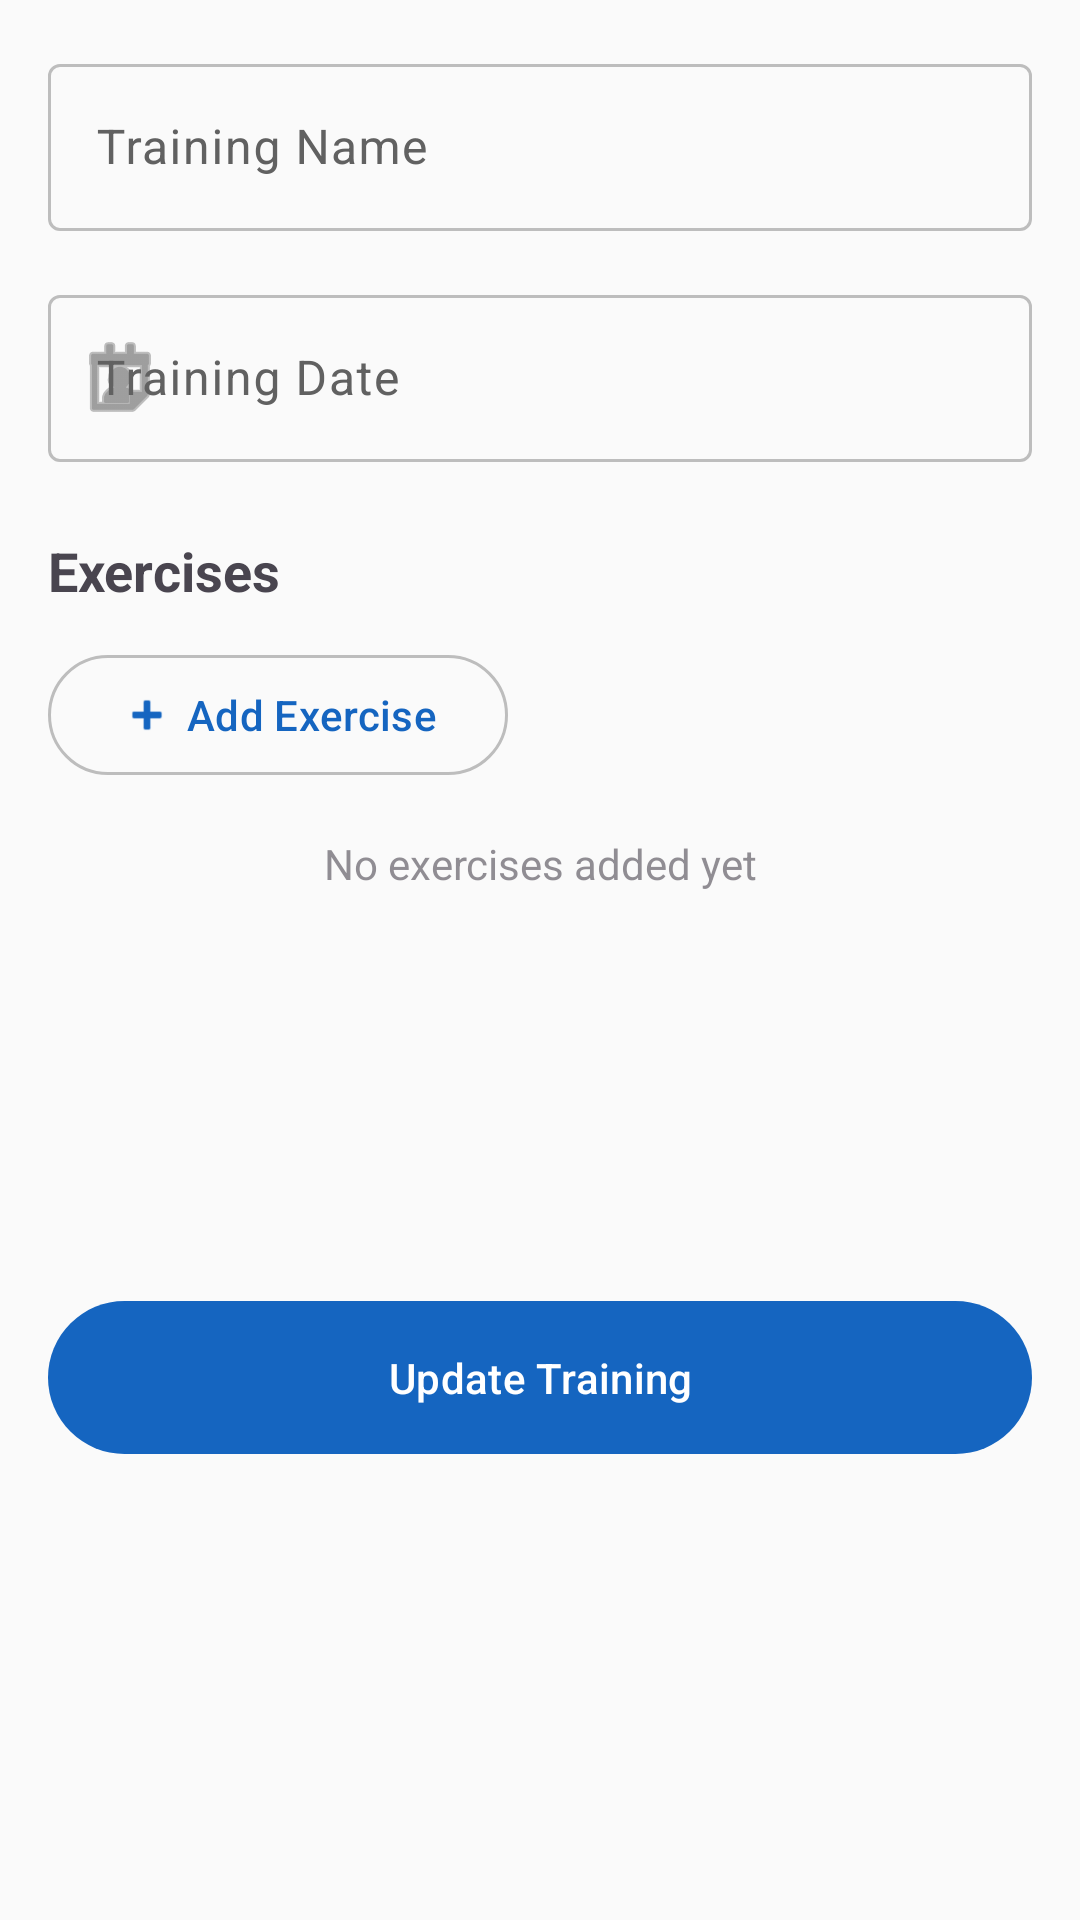

This screen was rendered from an Android layout file. Write that file and the resources it references.
<!-- AndroidManifest.xml: application theme Theme.TrainingTracker -->
<!-- res/layout/fragment_update_training.xml -->
<?xml version="1.0" encoding="utf-8"?>
<androidx.coordinatorlayout.widget.CoordinatorLayout xmlns:android="http://schemas.android.com/apk/res/android"
    xmlns:app="http://schemas.android.com/apk/res-auto"
    xmlns:tools="http://schemas.android.com/tools"
    android:layout_width="match_parent"
    android:layout_height="match_parent"
    tools:context=".UpdateTrainingFragment">

    <androidx.core.widget.NestedScrollView
        android:layout_width="match_parent"
        android:layout_height="match_parent"
        android:fillViewport="true">

        <androidx.constraintlayout.widget.ConstraintLayout
            android:layout_width="match_parent"
            android:layout_height="wrap_content"
            android:padding="16dp">

            
            <com.google.android.material.textfield.TextInputLayout
                android:id="@+id/textinput_training_name"
                android:layout_width="0dp"
                android:layout_height="wrap_content"
                android:hint="Training Name"
                app:boxBackgroundMode="outline"
                app:layout_constraintTop_toTopOf="parent"
                app:layout_constraintStart_toStartOf="parent"
                app:layout_constraintEnd_toEndOf="parent">

                <com.google.android.material.textfield.TextInputEditText
                    android:id="@+id/edittext_training_name"
                    android:layout_width="match_parent"
                    android:layout_height="wrap_content"
                    android:inputType="text"
                    android:maxLines="1" />

            </com.google.android.material.textfield.TextInputLayout>

            
            <com.google.android.material.textfield.TextInputLayout
                android:id="@+id/textinput_training_date"
                android:layout_width="0dp"
                android:layout_height="wrap_content"
                android:layout_marginTop="16dp"
                android:hint="Training Date"
                app:boxBackgroundMode="outline"
                app:startIconDrawable="@android:drawable/ic_menu_my_calendar"
                app:layout_constraintTop_toBottomOf="@id/textinput_training_name"
                app:layout_constraintStart_toStartOf="parent"
                app:layout_constraintEnd_toEndOf="parent">

                <com.google.android.material.textfield.TextInputEditText
                    android:id="@+id/edittext_training_date"
                    android:layout_width="match_parent"
                    android:layout_height="wrap_content"
                    android:focusable="false"
                    android:clickable="true"
                    android:inputType="none"
                    android:maxLines="1" />

            </com.google.android.material.textfield.TextInputLayout>

            
            <TextView
                android:id="@+id/textview_exercises_label"
                android:layout_width="wrap_content"
                android:layout_height="wrap_content"
                android:text="Exercises"
                android:textSize="18sp"
                android:textStyle="bold"
                android:layout_marginTop="24dp"
                app:layout_constraintTop_toBottomOf="@id/textinput_training_date"
                app:layout_constraintStart_toStartOf="parent" />

            
            <com.google.android.material.button.MaterialButton
                android:id="@+id/button_add_exercise"
                android:layout_width="wrap_content"
                android:layout_height="wrap_content"
                android:text="Add Exercise"
                android:textAllCaps="false"
                style="@style/Widget.Material3.Button.OutlinedButton"
                android:layout_marginTop="12dp"
                app:icon="@android:drawable/ic_input_add"
                app:layout_constraintTop_toBottomOf="@id/textview_exercises_label"
                app:layout_constraintStart_toStartOf="parent" />

            
            <androidx.recyclerview.widget.RecyclerView
                android:id="@+id/recyclerview_exercises"
                android:layout_width="0dp"
                android:layout_height="wrap_content"
                android:layout_marginTop="16dp"
                android:nestedScrollingEnabled="false"
                app:layoutManager="androidx.recyclerview.widget.LinearLayoutManager"
                tools:listitem="@layout/item_exercise"
                app:layout_constraintTop_toBottomOf="@id/button_add_exercise"
                app:layout_constraintStart_toStartOf="parent"
                app:layout_constraintEnd_toEndOf="parent" />

            
            <TextView
                android:id="@+id/textview_empty_exercises"
                android:layout_width="wrap_content"
                android:layout_height="wrap_content"
                android:text="No exercises added yet"
                android:textSize="14sp"
                android:alpha="0.6"
                android:layout_marginTop="16dp"
                android:visibility="visible"
                app:layout_constraintTop_toBottomOf="@id/button_add_exercise"
                app:layout_constraintStart_toStartOf="parent"
                app:layout_constraintEnd_toEndOf="parent" />

            
            <ProgressBar
                android:id="@+id/progressbar"
                android:layout_width="wrap_content"
                android:layout_height="wrap_content"
                android:visibility="gone"
                app:layout_constraintTop_toTopOf="parent"
                app:layout_constraintBottom_toBottomOf="parent"
                app:layout_constraintStart_toStartOf="parent"
                app:layout_constraintEnd_toEndOf="parent" />

            
            <com.google.android.material.button.MaterialButton
                android:id="@+id/button_save_training"
                android:layout_width="0dp"
                android:layout_height="wrap_content"
                android:text="Update Training"
                android:textAllCaps="false"
                android:layout_marginTop="32dp"
                android:layout_marginBottom="16dp"
                android:padding="16dp"
                app:layout_constraintTop_toBottomOf="@id/recyclerview_exercises"
                app:layout_constraintStart_toStartOf="parent"
                app:layout_constraintEnd_toEndOf="parent"
                app:layout_constraintBottom_toBottomOf="parent" />

        </androidx.constraintlayout.widget.ConstraintLayout>

    </androidx.core.widget.NestedScrollView>

</androidx.coordinatorlayout.widget.CoordinatorLayout>
<!-- res/layout/item_exercise.xml (included above) -->
<?xml version="1.0" encoding="utf-8"?>
<com.google.android.material.card.MaterialCardView xmlns:android="http://schemas.android.com/apk/res/android"
    xmlns:app="http://schemas.android.com/apk/res-auto"
    xmlns:tools="http://schemas.android.com/tools"
    android:layout_width="match_parent"
    android:layout_height="wrap_content"
    android:layout_margin="4dp"
    app:cardElevation="2dp"
    app:cardCornerRadius="8dp">

    <androidx.constraintlayout.widget.ConstraintLayout
        android:layout_width="match_parent"
        android:layout_height="wrap_content"
        android:padding="12dp">

        
        <TextView
            android:id="@+id/textview_exercise_name"
            android:layout_width="0dp"
            android:layout_height="wrap_content"
            android:textSize="16sp"
            android:textStyle="bold"
            android:textColor="?android:attr/textColorPrimary"
            tools:text="Push-ups"
            app:layout_constraintTop_toTopOf="parent"
            app:layout_constraintStart_toStartOf="parent"
            app:layout_constraintEnd_toStartOf="@id/button_delete" />

        
        <TextView
            android:id="@+id/textview_muscle_category"
            android:layout_width="0dp"
            android:layout_height="wrap_content"
            android:layout_marginTop="4dp"
            android:textSize="14sp"
            android:textColor="?attr/colorPrimary"
            tools:text="Chest"
            app:layout_constraintTop_toBottomOf="@id/textview_exercise_name"
            app:layout_constraintStart_toStartOf="parent"
            app:layout_constraintEnd_toStartOf="@id/button_delete" />

        
        <TextView
            android:id="@+id/textview_exercise_details"
            android:layout_width="0dp"
            android:layout_height="wrap_content"
            android:layout_marginTop="4dp"
            android:textSize="12sp"
            android:alpha="0.7"
            tools:text="3 sets | reps: 10, 12, 15"
            app:layout_constraintTop_toBottomOf="@id/textview_muscle_category"
            app:layout_constraintStart_toStartOf="parent"
            app:layout_constraintEnd_toStartOf="@id/button_delete" />

        
        <ImageButton
            android:id="@+id/button_delete"
            android:layout_width="40dp"
            android:layout_height="40dp"
            android:src="@android:drawable/ic_menu_delete"
            android:background="?attr/selectableItemBackgroundBorderless"
            android:contentDescription="Delete exercise"
            android:tint="?attr/colorError"
            app:layout_constraintTop_toTopOf="parent"
            app:layout_constraintBottom_toBottomOf="parent"
            app:layout_constraintEnd_toEndOf="parent" />

    </androidx.constraintlayout.widget.ConstraintLayout>

</com.google.android.material.card.MaterialCardView>
<!-- resources referenced by this layout -->
<resources>
  <style name="Theme.TrainingTracker" parent="Base.Theme.TrainingTracker" />
  <style name="Base.Theme.TrainingTracker" parent="Theme.Material3.DayNight.NoActionBar">
          
          <item name="colorPrimary">@color/md_theme_light_primary</item>
          <item name="colorOnPrimary">@color/md_theme_light_onPrimary</item>
          <item name="colorPrimaryContainer">@color/md_theme_light_primaryContainer</item>
          <item name="colorOnPrimaryContainer">@color/md_theme_light_onPrimaryContainer</item>
          
          
          <item name="colorSecondary">@color/md_theme_light_secondary</item>
          <item name="colorOnSecondary">@color/md_theme_light_onSecondary</item>
          <item name="colorSecondaryContainer">@color/md_theme_light_secondaryContainer</item>
          <item name="colorOnSecondaryContainer">@color/md_theme_light_onSecondaryContainer</item>
          
          
          <item name="colorTertiary">@color/md_theme_light_tertiary</item>
          <item name="colorOnTertiary">@color/md_theme_light_onTertiary</item>
          <item name="colorTertiaryContainer">@color/md_theme_light_tertiaryContainer</item>
          <item name="colorOnTertiaryContainer">@color/md_theme_light_onTertiaryContainer</item>
          
          
          <item name="colorError">@color/md_theme_light_error</item>
          <item name="colorOnError">@color/md_theme_light_onError</item>
          <item name="colorErrorContainer">@color/md_theme_light_errorContainer</item>
          <item name="colorOnErrorContainer">@color/md_theme_light_onErrorContainer</item>
          
          
          <item name="android:colorBackground">@color/md_theme_light_background</item>
          <item name="colorOnBackground">@color/md_theme_light_onBackground</item>
          <item name="colorSurface">@color/md_theme_light_surface</item>
          <item name="colorOnSurface">@color/md_theme_light_onSurface</item>
          <item name="colorSurfaceVariant">@color/md_theme_light_surfaceVariant</item>
          <item name="colorOnSurfaceVariant">@color/md_theme_light_onSurfaceVariant</item>
          <item name="colorOutline">@color/md_theme_light_outline</item>
          
          
          <item name="shapeAppearanceSmallComponent">@style/ShapeAppearance.Material3.Corner.Medium</item>
          <item name="shapeAppearanceMediumComponent">@style/ShapeAppearance.Material3.Corner.Large</item>
          <item name="shapeAppearanceLargeComponent">@style/ShapeAppearance.Material3.Corner.ExtraLarge</item>
      </style>
  <color name="md_theme_light_primary">#1565C0</color>
  <color name="md_theme_light_onPrimary">#FFFFFF</color>
  <color name="md_theme_light_primaryContainer">#BBDEFB</color>
  <color name="md_theme_light_onPrimaryContainer">#0D47A1</color>
  <color name="md_theme_light_secondary">#00796B</color>
  <color name="md_theme_light_onSecondary">#FFFFFF</color>
  <color name="md_theme_light_secondaryContainer">#B2DFDB</color>
  <color name="md_theme_light_onSecondaryContainer">#004D40</color>
  <color name="md_theme_light_tertiary">#F57C00</color>
  <color name="md_theme_light_onTertiary">#FFFFFF</color>
  <color name="md_theme_light_tertiaryContainer">#FFE0B2</color>
  <color name="md_theme_light_onTertiaryContainer">#E65100</color>
  <color name="md_theme_light_error">#C62828</color>
  <color name="md_theme_light_onError">#FFFFFF</color>
  <color name="md_theme_light_errorContainer">#FFCDD2</color>
  <color name="md_theme_light_onErrorContainer">#B71C1C</color>
  <color name="md_theme_light_background">#FAFAFA</color>
  <color name="md_theme_light_onBackground">#1A1C1E</color>
  <color name="md_theme_light_surface">#FFFFFF</color>
  <color name="md_theme_light_onSurface">#1A1C1E</color>
  <color name="md_theme_light_surfaceVariant">#E0E0E0</color>
  <color name="md_theme_light_onSurfaceVariant">#616161</color>
  <color name="md_theme_light_outline">#BDBDBD</color>
</resources>
